Run: headless pygame with SDL's dummy video driver; simulated clock (each Clock.tick advances the game by its frame time, no real sleeping); random seed 0; keys injected as events and as key.get_pressed() state; no mouse input.
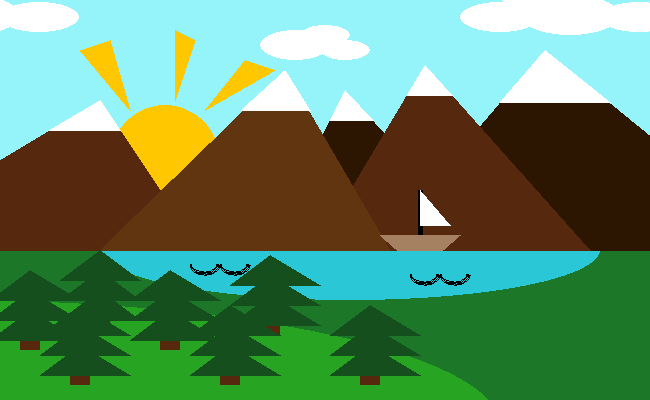
Frame 1 of 4 · flips 1–60 · no input
Frame 2 of 4 · flips 61–180 · tapped SPACE, RETURN · held RIGHT (→), D · screen unchanged from frame 1, image omitted
Frame 3 of 4 · flips 181–300 · held DOWN (↓), S · screen unchanged from frame 2, image omitted
Frame 4 of 4 · flips 301–420 · held LEFT (←), A, UP (↑), W · screen unchanged from frame 3, image omitted

The pygame program that drew these frames:

# https://www.pygame.org/docs/ref/draw.html

# Import a library of functions called 'pygame'
import pygame
from math import pi
 
# Initialize the game engine
pygame.init()
 
# Define the colors we will use in RGB format
BLACK = (  0,   0,   0)
BROWN = ( 86, 40, 13)
DARKBROWN = (45, 22, 1)
LIGHTBROWN = (96, 53, 15)
WHITE = (255, 255, 255)
BLUE =  (149, 244, 249)
GREEN = (  29, 119, 40)
RED =   (255,   0,   0)
LUSHGREEN = (39, 165, 34)
LAKEBLUE = (42, 199, 214)
SUN = (255, 199, 0)
PINE = (21, 79, 29)
BOAT = (165, 129, 97)

# Set the height and width of the screen
size = [650, 400]
screen = pygame.display.set_mode(size)
 
pygame.display.set_caption("Shadman's mountain and landscape")
 
#Loop until the user clicks the close button.
done = False
clock = pygame.time.Clock()
 
while not done:
 
    # This limits the while loop to a max of 10 times per second.
    # Leave this out and we will use all CPU we can.
    clock.tick(10)
     
    for event in pygame.event.get(): # User did something
        if event.type == pygame.QUIT: # If user clicked close
            done=True 
    screen.fill(BLUE)
 
    pygame.draw.line(screen, BLACK, [0, 250], [650, 250], 5)
    pygame.draw.rect(screen, GREEN, [0, 250, 650, 400])
    
    pygame.draw.circle(screen, SUN, [165, 160], 55)
    pygame.draw.polygon(screen, SUN, [[175, 100], [175, 30], [195, 40]])
    pygame.draw.polygon(screen, SUN, [[130, 110], [110, 40], [80, 50]])
    pygame.draw.polygon(screen, SUN, [[205, 110], [245, 60], [275, 70]])
    
    pygame.draw.ellipse(screen, LAKEBLUE, [100, 200, 500, 100]) 
    
    pygame.draw.polygon(screen, DARKBROWN, [[265, 250], [345, 90], [490, 250]])
    pygame.draw.polygon(screen, DARKBROWN, [[375, 250], [545, 50], [790, 250]])
    pygame.draw.polygon(screen, BROWN, [[100, 100], [-150, 250], [200, 250]])
    pygame.draw.polygon(screen, BROWN, [[315, 250], [425, 65], [590, 250]])
    pygame.draw.polygon(screen, LIGHTBROWN, [[390, 250], [285, 70], [100, 250]])
    
    
    
    pygame.draw.polygon(screen, WHITE, [[100, 100], [49, 130], [120, 130]])
    pygame.draw.polygon(screen, WHITE, [[310, 110], [285, 70], [241, 110]])
    pygame.draw.polygon(screen, WHITE, [[330, 120], [345, 90], [373, 120]])
    pygame.draw.polygon(screen, WHITE, [[407, 95], [425, 65], [452, 95]])
    pygame.draw.polygon(screen, WHITE, [[500, 102], [545, 50], [610, 102]])    
    
    pygame.draw.ellipse(screen, LUSHGREEN, [-600, 300, 1100, 250]) 
    
    pygame.draw.arc(screen, BLACK, [190, 255, 30, 20], pi,3*pi/2, 2)
    pygame.draw.arc(screen, BLACK,  [190, 255, 30, 20], 3*pi/2, 2*pi, 2)    
    pygame.draw.arc(screen, BLACK, [220, 255, 30, 20], pi,3*pi/2, 2)
    pygame.draw.arc(screen, BLACK,  [220, 255, 30, 20], 3*pi/2, 2*pi, 2)     
    
    pygame.draw.arc(screen, BLACK, [410, 265, 30, 20], pi,3*pi/2, 2)
    pygame.draw.arc(screen, BLACK,  [410, 265, 30, 20], 3*pi/2, 2*pi, 2)    
    pygame.draw.arc(screen, BLACK, [440, 265, 30, 20], pi,3*pi/2, 2)
    pygame.draw.arc(screen, BLACK,  [440, 265, 30, 20], 3*pi/2, 2*pi, 2)
    
    
    
    
    pygame.draw.rect(screen, BROWN, [90, 300, 20, 30])
    pygame.draw.polygon(screen, PINE, [[60, 280], [100, 250], [140, 280]])
    pygame.draw.polygon(screen, PINE, [[60, 300], [100, 270], [140, 300]])
    pygame.draw.polygon(screen, PINE, [[60, 320], [100, 290], [140, 320]])
   
    pygame.draw.rect(screen, BROWN, [20, 320, 20, 30])
    pygame.draw.polygon(screen, PINE, [[-10, 300], [30, 270], [80, 300]])
    pygame.draw.polygon(screen, PINE, [[-10, 320], [30, 290], [80, 320]])
    pygame.draw.polygon(screen, PINE, [[-10, 340], [30, 310], [80, 340]])   

    pygame.draw.rect(screen, BROWN, [160, 320, 20, 30])
    pygame.draw.polygon(screen, PINE, [[130, 300], [170, 270], [220, 300]])
    pygame.draw.polygon(screen, PINE, [[130, 320], [170, 290], [220, 320]])
    pygame.draw.polygon(screen, PINE, [[130, 340], [170, 310], [220, 340]]) 
    
    pygame.draw.rect(screen, BROWN, [260, 305, 20, 30])
    pygame.draw.polygon(screen, PINE, [[230, 285], [270, 255], [320, 285]])
    pygame.draw.polygon(screen, PINE, [[230, 305], [270, 275], [320, 305]])
    pygame.draw.polygon(screen, PINE, [[230, 325], [270, 295], [320, 325]])     
    
    pygame.draw.rect(screen, BROWN, [360, 355, 20, 30])
    pygame.draw.polygon(screen, PINE, [[330, 335], [370, 305], [420, 335]])
    pygame.draw.polygon(screen, PINE, [[330, 355], [370, 325], [420, 355]])
    pygame.draw.polygon(screen, PINE, [[330, 375], [370, 345], [420, 375]])   
    
    pygame.draw.rect(screen, BROWN, [220, 355, 20, 30])
    pygame.draw.polygon(screen, PINE, [[190, 335], [230, 305], [280, 335]])
    pygame.draw.polygon(screen, PINE, [[190, 355], [230, 325], [280, 355]])
    pygame.draw.polygon(screen, PINE, [[190, 375], [230, 345], [280, 375]]) 
    
    pygame.draw.rect(screen, BROWN, [70, 355, 20, 30])
    pygame.draw.polygon(screen, PINE, [[40, 335], [80, 305], [130, 335]])
    pygame.draw.polygon(screen, PINE, [[40, 355], [80, 325], [130, 355]])
    pygame.draw.polygon(screen, PINE, [[40, 375], [80, 345], [130, 375]])     
    pygame.draw.line(screen, BLACK, [420, 250], [420, 190], 5)
    
    pygame.draw.polygon(screen, BOAT, [[380, 235], [460, 235], [420, 270]])
    
    pygame.draw.polygon(screen, LAKEBLUE, [[300, 251], [460, 251], [420, 270]])
    
    
    
    pygame.draw.polygon(screen, WHITE, [[420, 190], [420, 225], [450, 225]]) 
    
    pygame.draw.ellipse(screen, WHITE, [300, 25, 50, 20])
    pygame.draw.ellipse(screen, WHITE, [260, 30, 70, 30])
    pygame.draw.ellipse(screen, WHITE, [320, 40, 50, 20])
    
    pygame.draw.ellipse(screen, WHITE, [500, -25, 100, 40])
    pygame.draw.ellipse(screen, WHITE, [520, -5, 100, 40]) 
    pygame.draw.ellipse(screen, WHITE, [460, 2, 80, 30]) 
    pygame.draw.ellipse(screen, WHITE, [599, 2, 80, 30]) 

    pygame.draw.ellipse(screen, WHITE, [-100, -25, 100, 40])
    pygame.draw.ellipse(screen, WHITE, [-80, -5, 100, 40]) 
    pygame.draw.ellipse(screen, WHITE, [-140, 2, 80, 30]) 
    pygame.draw.ellipse(screen, WHITE, [-1, 2, 80, 30]) 
    
    
    pygame.display.flip()
 

pygame.quit()
